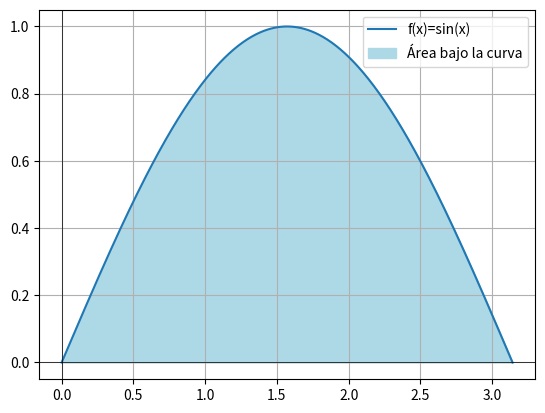

This figure's Python source:
from scipy.integrate import quad
import numpy as np
import matplotlib.pyplot as plt

#Definimos la funcion
def funcion(x):
    return np.sin(x)
#Calculo de la Integral

integral , error = quad(funcion, 0, np.pi)
print(f"Valor de la Integral ", integral)

#Graficamos la funcion
x = np.linspace(0, np.pi, 400)
y = funcion(x)

plt.plot(x, y, label='f(x)=sin(x)')
plt.fill_between(x, y, color='lightblue', label='Área bajo la curva')
plt.axhline(0, color='black', linewidth=0.5)
plt.axvline(0, color='black', linewidth=0.5)
plt.grid(True)
plt.legend()
plt.show()
